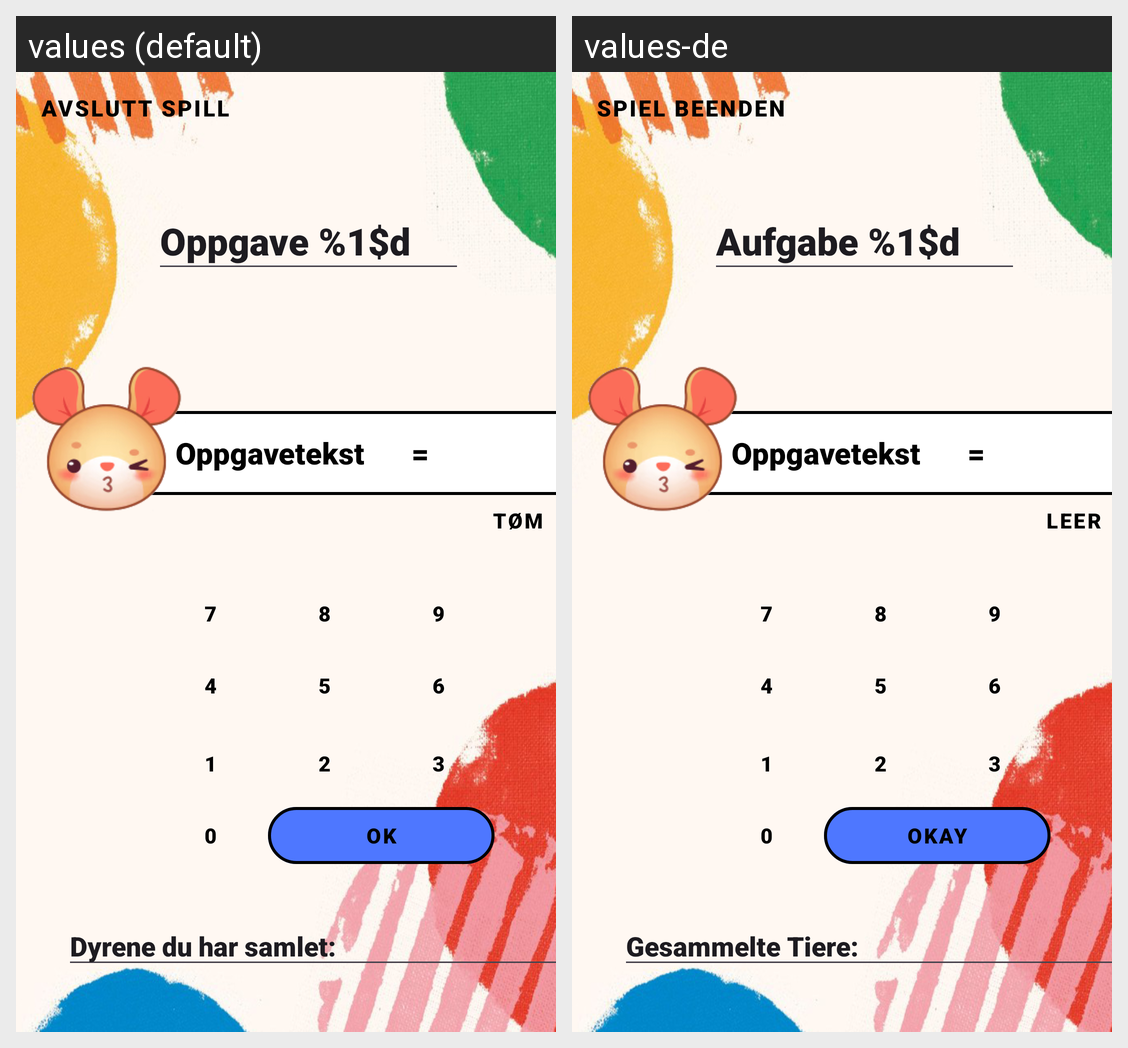

This grid shows one Android layout under two languages. Give, for every string resource on the screen, its name, the default text and each shown locale's text.
Android screen res/layout/activity_game.xml rendered under 2 locales, left to right: values (default), values-de. Device: Nexus 5 (rendered at 1080×1920; each locale shown at half size, 540×960, under a caption strip naming it); theme Theme.Mappe1.
Strings drawn on this screen, with the default value and each locale's value (text and hints the layout hard-codes, and strings that could not be matched under every locale, appear in the picture but are not listed):

clear
  values: Tøm
  values-de: Leer

ok
  values: Ok
  values-de: Okay

avslutt_spill
  values: Avslutt spill
  values-de: Spiel beenden

oppgavetittel
  values: Oppgave %1$d
  values-de: Aufgabe %1$d

alledyrsamlet
  values: Dyrene du har samlet:
  values-de: Gesammelte Tiere:
